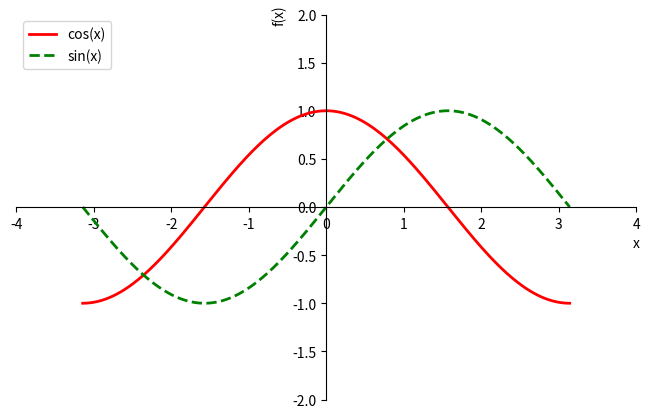
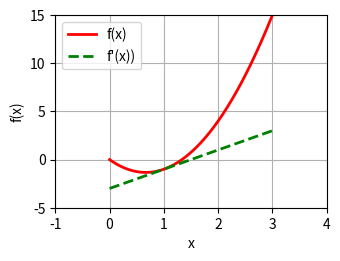
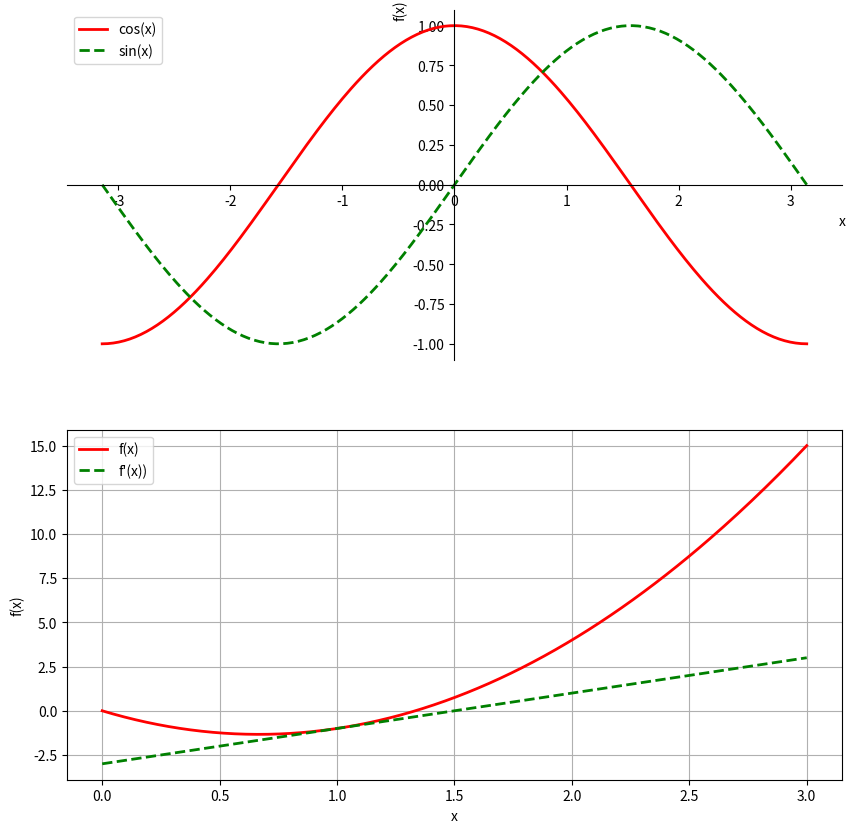

Reproduce these figures in Python, in order.
import pylab
import matplotlib.pyplot as plt
import numpy as np

'''
函数与画图相关
'''


def f(x):
    return 3 * x ** 2 - 4 * x


def numerical_lim(f, x, h):
    return (f(x + h) - f(x)) / h


h = 0.1
for i in range(5):
    print('h={:.5f}, numerical limit={:.5f}'.format(h, numerical_lim(f, 1, h)))
    h *= 0.1
# ===================
# 开始创建一个图像
plt.figure(figsize=(8, 5))
# 设置图像中的axe
ax = plt.gca()
# 隐藏右侧与上侧的脊柱
ax.spines['right'].set_color('none')
ax.spines['top'].set_color('none')
# x轴的脊柱节点朝下
ax.xaxis.set_ticks_position('bottom')
# 底部脊柱设置位置
ax.spines['bottom'].set_position(('data', 0))
# y轴的脊柱节点朝左
ax.yaxis.set_ticks_position('left')
# 左侧脊柱设置位置
ax.spines['left'].set_position(('data', 0))
# 设置坐标轴
plt.xlim(-4.0, 4.0)
plt.xlabel('x', x=1)  # x轴名的位置位于100%处
plt.ylim(-2.0, 2.0)
plt.ylabel('f(x)', y=1)  # y轴名的位置位于100%处
# 曲线的变量空间
X = np.linspace(-np.pi, np.pi, 256, endpoint=True)
# 设置图中曲线
plt.plot(X, np.cos(X),
         color='red',
         linewidth=2.0,
         linestyle='-',
         label='cos(x)')
plt.plot(X, np.sin(X),
         color='green',
         linewidth=2.0,
         linestyle='--',
         label='sin(x)')
# 创建图例，设置图例所在位置
plt.legend(loc='upper left')
plt.show()
# 一个图像结束
# ===================
plt.figure(figsize=(3.5, 2.5))
plt.xlim(-1, 4)
plt.xlabel('x')
plt.ylim(-5, 15)
plt.ylabel('f(x)')
X = np.linspace(0, 3, 256, endpoint=True)
plt.plot(X, f(X),
         color='red',
         linewidth=2.0,
         linestyle='-',
         label='f(x)')
plt.plot(X, 2 * X - 3,
         color='green',
         linewidth=2.0,
         linestyle='--',
         label='f\'(x))')
plt.legend(loc='upper left')
# 绘制网格
plt.grid()
plt.show()
# ===================
fig = plt.figure(figsize=(10, 10))
# 创建子图，划分为2行1列，其中axe1为左上角起第一个
axe1 = fig.add_subplot(2, 1, 1)
# 隐藏右侧与上侧的脊柱
axe1.spines['right'].set_color('none')
axe1.spines['top'].set_color('none')
# 底部脊柱设置位置
axe1.spines['bottom'].set_position(('data', 0))
# 左侧脊柱设置位置
axe1.spines['left'].set_position(('data', 0))
axe1.set_xlabel('x', x=1)
axe1.set_ylabel('f(x)', y=1)
X1 = np.linspace(-np.pi, np.pi, 256, endpoint=True)
# 设置图中曲线
axe1.plot(X1, np.cos(X1),
          color='red',
          linewidth=2.0,
          linestyle='-',
          label='cos(x)')
axe1.plot(X1, np.sin(X1),
          color='green',
          linewidth=2.0,
          linestyle='--',
          label='sin(x)')
# 创建图例，设置图例所在位置
axe1.legend(loc='upper left')

axe2 = fig.add_subplot(2, 1, 2)
axe2.set_xlabel('x')
axe2.set_ylabel('f(x)')
X2 = np.linspace(0, 3, 256, endpoint=True)
axe2.plot(X2, f(X2),
          color='red',
          linewidth=2.0,
          linestyle='-',
          label='f(x)')
axe2.plot(X2, 2 * X2 - 3,
          color='green',
          linewidth=2.0,
          linestyle='--',
          label='f\'(x))')
axe2.legend(loc='upper left')
# 绘制网格
axe2.grid()
plt.show()
